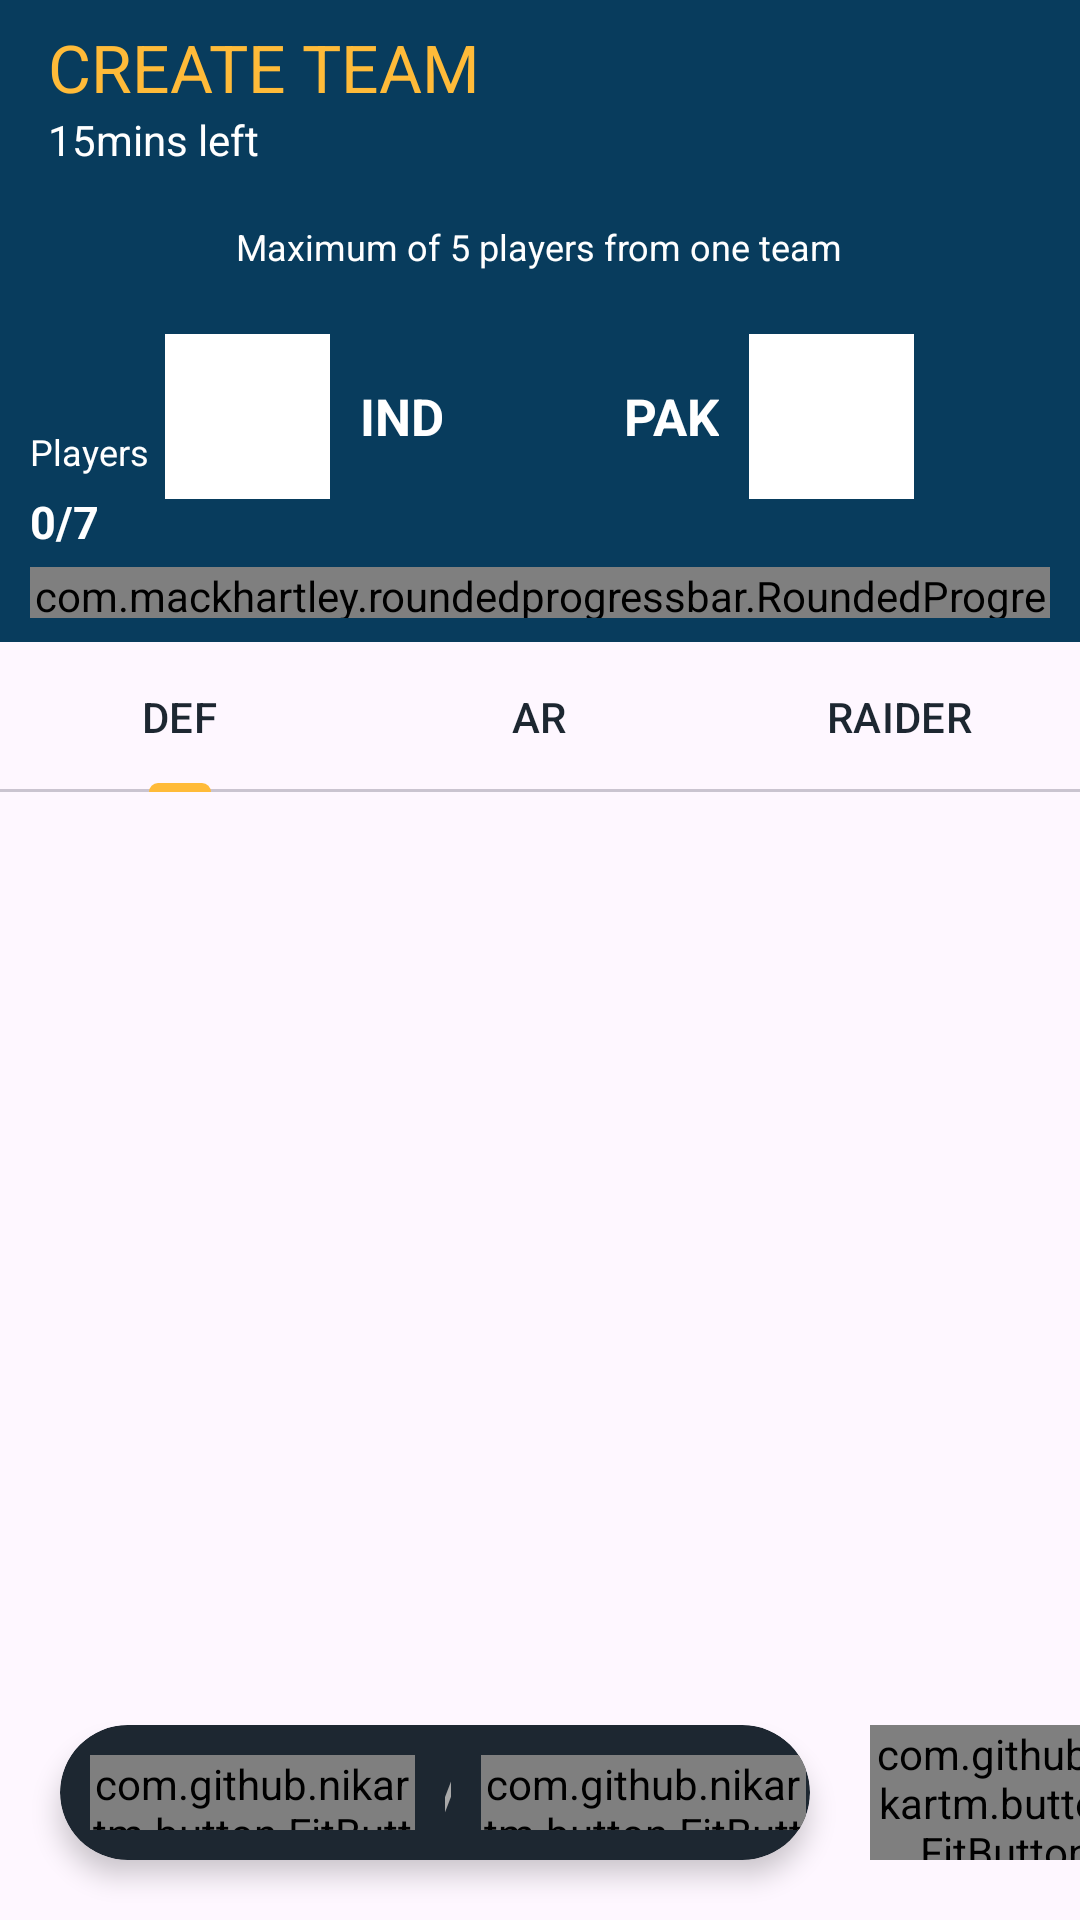

Here is an Android app screen rendered from its layout file. Give the layout XML and the strings, colors and styles it references.
<!-- AndroidManifest.xml: application theme Theme.DREAM11 -->
<!-- res/layout/activity_create_kabaddi_team.xml -->
<?xml version="1.0" encoding="utf-8"?>
<RelativeLayout xmlns:android="http://schemas.android.com/apk/res/android"
    xmlns:app="http://schemas.android.com/apk/res-auto"
    xmlns:tools="http://schemas.android.com/tools"
    android:layout_width="match_parent"
    android:layout_height="match_parent"
    tools:context=".TeamsAndContest.CreateTeam.Kabaddi.CreateKabaddiTeam">

    <com.google.android.material.appbar.AppBarLayout
        android:id="@+id/appLayout"
        android:layout_width="match_parent"
        android:layout_height="wrap_content">

        <androidx.appcompat.widget.Toolbar
            android:id="@+id/toolbar"
            android:layout_width="match_parent"
            android:layout_height="?attr/actionBarSize"
            android:background="#083c5d"
            app:title="CREATE TEAM"
            app:titleTextColor="@color/amber"
            app:subtitle="15mins left"
            app:subtitleTextColor="@color/white"
            app:subtitleTextAppearance="@color/white"/>

    </com.google.android.material.appbar.AppBarLayout>

    <RelativeLayout
        android:id="@+id/rr1"
        android:layout_width="match_parent"
        android:layout_height="150dp"
        android:background="@color/navyblue"
        android:layout_below="@id/appLayout">

        <TextView
            android:id="@+id/TV1"
            android:layout_width="wrap_content"
            android:layout_height="wrap_content"
            android:layout_centerHorizontal="true"
            android:layout_marginStart="10dp"
            android:layout_marginTop="10dp"
            android:layout_marginEnd="10dp"
            android:layout_marginBottom="10dp"
            android:text="Maximum of 5 players from one team"
            android:textColor="@color/white"
            android:textSize="12dp"/>

        <TextView
            android:id="@+id/TV2"
            android:layout_width="wrap_content"
            android:layout_height="wrap_content"
            android:text="Players"
            android:textColor="@color/white"
            android:textSize="12dp"
            android:layout_below="@id/TV1"
            android:layout_marginStart="10dp"
            android:layout_marginTop="42dp"/>

        <TextView
            android:id="@+id/player_selected"
            android:layout_width="wrap_content"
            android:layout_height="wrap_content"
            android:text="0/7"
            android:textColor="@color/white"
            android:layout_below="@id/TV2"
            android:textStyle="bold"
            android:textSize="15dp"
            android:layout_marginStart="10dp"
            android:layout_marginTop="5dp"/>

        <LinearLayout
            android:layout_width="wrap_content"
            android:layout_height="wrap_content"
            android:layout_centerInParent="true">
            <ImageView
                android:id="@+id/IMG1"
                android:layout_width="55dp"
                android:layout_height="55dp"
                android:layout_below="@id/TV1"
                android:src="@color/white"/>
            <RelativeLayout
                android:layout_width="wrap_content"
                android:layout_height="match_parent"
                android:gravity="center"
                android:layout_marginStart="10dp">
                <TextView
                    android:id="@+id/team1name"
                    android:layout_width="wrap_content"
                    android:layout_height="wrap_content"
                    android:text="IND"
                    android:textColor="@color/white"
                    android:textSize="17dp"
                    android:textStyle="bold"/>
            </RelativeLayout>

            <Space
                android:layout_width="60dp"
                android:layout_height="wrap_content"/>

            <RelativeLayout
                android:layout_width="wrap_content"
                android:layout_height="match_parent"
                android:gravity="center"
                android:layout_marginEnd="10dp">
                <TextView
                    android:id="@+id/team2name"
                    android:layout_width="wrap_content"
                    android:layout_height="wrap_content"
                    android:text="PAK"
                    android:textColor="@color/white"
                    android:textSize="17dp"
                    android:textStyle="bold"/>
            </RelativeLayout>
            <ImageView
                android:id="@+id/IMG2"
                android:layout_width="55dp"
                android:layout_height="55dp"
                android:layout_below="@id/TV1"
                android:src="@color/white"/>
        </LinearLayout>

        <com.mackhartley.roundedprogressbar.RoundedProgressBar
            android:id="@+id/progress_bar"
            android:layout_width="match_parent"
            android:layout_height="17dp"
            android:layout_alignParentBottom="true"
            android:layout_marginStart="10dp"
            android:layout_marginTop="10dp"
            android:layout_marginEnd="10dp"
            android:layout_marginBottom="8dp"
            app:rpbAnimationLength="250"
            app:rpbBackgroundColor="@color/blackshade"
            app:rpbBackgroundTextColor="@color/white"
            app:rpbCornerRadiusBottomRight="20dp"
            app:rpbCornerRadiusTopLeft="20dp"
            app:rpbProgressColor="@color/amber"
            app:rpbShowProgressText="false">
            <TextView
                android:layout_width="match_parent"
                android:layout_height="match_parent"
                android:text="1              2              3              4              5               6               7 "
                android:gravity="center"
                android:textColor="@color/blackshade"
                android:textStyle="bold"
                android:fontFamily="@font/lato_heavy"
                android:layout_marginStart="1dp"
                android:layout_marginEnd="1dp"/>
        </com.mackhartley.roundedprogressbar.RoundedProgressBar>

    </RelativeLayout>

    <com.google.android.material.tabs.TabLayout
        android:id="@+id/tablayout"
        android:layout_width="match_parent"
        android:layout_height="50dp"
        android:layout_below="@id/rr1"
        app:tabIndicatorColor="@color/amber"
        app:tabTextColor="@color/blackshade">

        <com.google.android.material.tabs.TabItem
            android:layout_width="wrap_content"
            android:layout_height="wrap_content"
            android:text="DEF"/>

        <com.google.android.material.tabs.TabItem
            android:layout_width="wrap_content"
            android:layout_height="wrap_content"
            android:text="AR"/>

        <com.google.android.material.tabs.TabItem
            android:layout_width="wrap_content"
            android:layout_height="wrap_content"
            android:text="RAIDER"/>


    </com.google.android.material.tabs.TabLayout>

    <androidx.viewpager2.widget.ViewPager2
        android:id="@+id/viewpager"
        android:layout_width="match_parent"
        android:layout_height="match_parent"
        android:layout_below="@id/tablayout"/>

    <LinearLayout
        android:layout_width="match_parent"
        android:layout_height="wrap_content"
        android:layout_alignParentBottom="true">
        <androidx.cardview.widget.CardView
            android:layout_width="250dp"
            android:layout_height="45dp"
            app:cardCornerRadius="50dp"
            android:layout_margin="20dp"
            app:cardBackgroundColor="@color/blackshade"
            app:cardElevation="5dp">

            <LinearLayout
                android:layout_width="match_parent"
                android:layout_height="match_parent"
                android:weightSum="3">
                <com.github.nikartm.button.FitButton
                    android:id="@+id/preview"
                    android:layout_width="wrap_content"
                    android:layout_height="match_parent"
                    app:fb_text="PREVIEW"
                    android:gravity="center"
                    android:layout_margin="10dp"
                    android:layout_weight="1.4"
                    app:fb_icon="@drawable/preview"
                    app:fb_iconPosition="left"
                    app:fb_iconMarginEnd="10dp"
                    app:fb_iconWidth="17dp"
                    app:fb_iconHeight="17dp"
                    app:fb_textStyle="bold"
                    app:fb_iconColor="@color/white"
                    app:fb_textColor="@color/white"/>
                <TextView
                    android:layout_width="wrap_content"
                    android:layout_height="match_parent"
                    android:text="/"
                    android:gravity="center"
                    android:textSize="25dp"
                    android:textColor="#A8A8A8"
                    android:layout_weight="0.1"/>
                <com.github.nikartm.button.FitButton
                    android:id="@+id/lineup"
                    android:layout_width="wrap_content"
                    android:layout_height="match_parent"
                    app:fb_text="LINEUP"
                    android:gravity="center"
                    android:layout_margin="10dp"
                    android:layout_weight="1.4"
                    app:fb_textColor="@color/white"
                    app:fb_textStyle="bold"
                    app:fb_iconColor="@color/white"
                    app:fb_iconWidth="17dp"
                    app:fb_iconHeight="17dp"
                    app:fb_icon="@drawable/lineup"
                    app:fb_iconPosition="left"
                    app:fb_iconMarginEnd="5dp"/>
            </LinearLayout>

        </androidx.cardview.widget.CardView>
        <com.github.nikartm.button.FitButton
            android:id="@+id/next"
            android:layout_width="90dp"
            android:layout_height="45dp"
            android:layout_marginVertical="20dp"
            app:fb_backgroundColor="#45A510"
            app:fb_text="NEXT"
            android:gravity="center"
            app:fb_textColor="@color/white"
            app:fb_textStyle="bold"
            app:fb_cornerRadius="35dp"
            app:fb_shadow="5dp"/>
    </LinearLayout>

</RelativeLayout>
<!-- resources referenced by this layout -->
<resources>
  <color name="amber">#ffbb39</color>
  <color name="blackshade">#1d2731</color>
  <color name="navyblue">#083c5d</color>
  <color name="white">#FFFFFFFF</color>
  <style name="Theme.DREAM11" parent="Base.Theme.DREAM11" />
  <style name="Base.Theme.DREAM11" parent="Theme.Material3.DayNight.NoActionBar">
          
          
      </style>
</resources>
